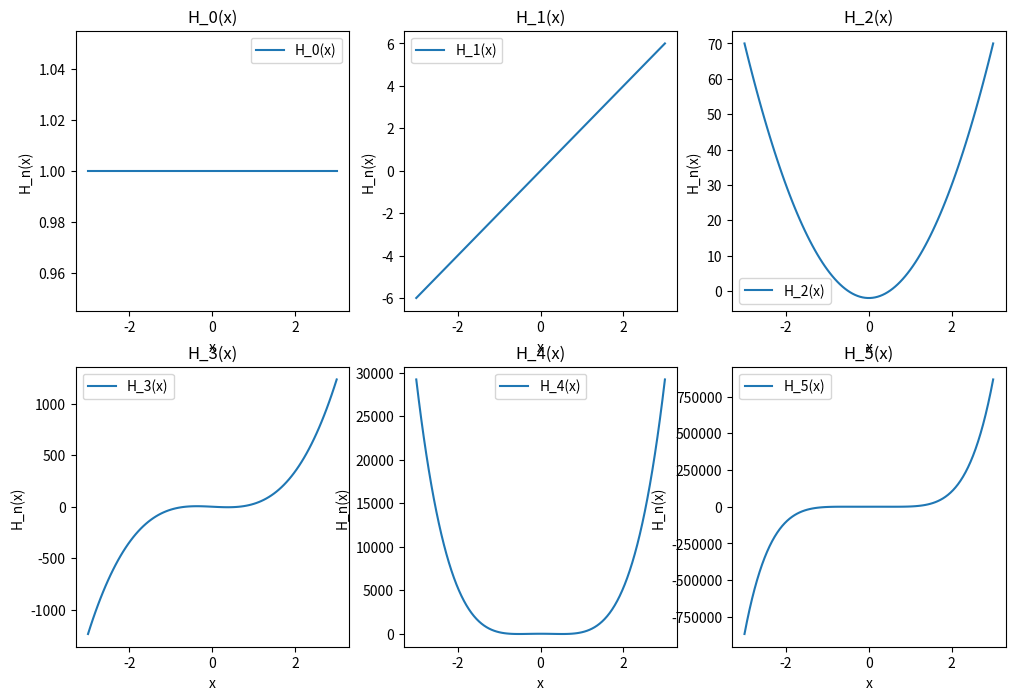

Python code for this plot:
"""
import numpy as np
import matplotlib.pyplot as plt

x = np.linspace(-3,3,100)

# Generate the first 10 Hermite polynomials
H = [np.poly1d([1])]
for n in range(1,10):
    H.append(np.poly1d([2*n,0])*H[n-1]-np.poly1d([2*n-2])*H[n-2])

# Plot the polynomials
plt.figure()
for i in range(5):
    plt.plot(x, H[i](x), label='H_%d(x)' % i)
plt.legend()
plt.show()

"""
import numpy as np
import matplotlib.pyplot as plt

x = np.linspace(-3, 3, 100)

# Generate the first few Hermite polynomials
H = [np.poly1d([1])]
for n in range(1, 6):
    H.append(np.poly1d([2 * n, 0]) * H[n - 1] - np.poly1d([2 * n - 2]) * H[n - 2])

# Create a figure with 2 rows and 3 columns of subplots
fig, axs = plt.subplots(2, 3, figsize=(12, 8))

# Flatten the array of subplots
axs = axs.flatten()

# Plot the polynomials on each subplot
for i in range(6):
    axs[i].plot(x, H[i](x), label='H_%d(x)' % i)
    axs[i].set_title(f'H_{i}(x)')
    axs[i].set_xlabel('x')
    axs[i].set_ylabel('H_n(x)')
    axs[i].legend()

plt.show()
